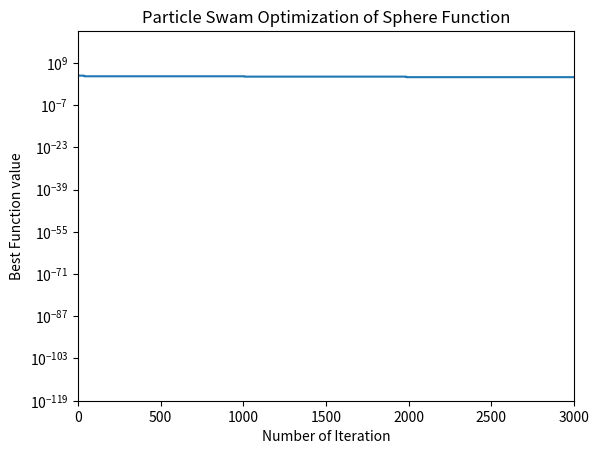

Python code for this plot:
# Import library
import numpy as np
import matplotlib.pyplot as plt

# Shapere function
def Shapere(x):
    z = np.sum(np.square(x))
    return z

# Parameter setting
d = 10
xMin, xMax = -100, 100
vMin, vMax = -0.2*(xMax - xMin), 0.2*(xMax - xMin)
MaxIter = 3000
ps = 10
c1 = 2
c2 = 2
w = 0.9 - ((0.9 - 0.4)/MaxIter)*np.linspace(0,MaxIter,MaxIter)

def limitV(V):
    for i in range(len(V)):
        if V[i] > vMax:
            V[i] = vMax
        if V[i] < vMin:
            V[i] = vMin
    return V

def limitX(X):
    for i in range(len(X)):
        if X[i] > xMax:
            X[i] = xMax
        if X[i] < xMin:
            X[i] = xMin
    return X

#%% Algorithm
def Optimization():
    class Particle():
        def __init__(self):
            self.position = np.random.uniform(xMin,50,[ps,d])
            self.velocity = np.random.uniform(vMin,vMax,[ps,d])
            self.cost = np.zeros(ps)
            self.cost[:] = Shapere(self.position[:])
            self.pbest = np.copy(self.position)
            self.pbest_cost = np.copy(self.cost)
            self.index = np.argmin(self.pbest_cost)
            self.gbest = self.pbest[self.index]
            self.gbest_cost = self.pbest_cost[self.index]
            self.BestCost = np.zeros(MaxIter)
            
        def evaluate(self):
            for it in range(MaxIter):
                for i in range(ps):
                    self.velocity[i] = (w[it]*self.velocity[i]
                                        +c1*np.random.randn(d)*(self.pbest[i] - self.position[i])
                                        +c2*np.random.randn(d)*(self.gbest - self.position[i]))
                    self.velocity[i] = limitV(self.velocity[i])
                    self.position[i] = self.position[i] + self.velocity[i]
                    self.position[i] = limitX(self.position[i])
                    self.cost[i] = Shapere(self.position[i])
                    if self.cost[i] < self.pbest_cost[i]:
                        self.pbest[i] = self.position[i]                        
                        self.pbest_cost[i] = self.cost[i]
                        if self.pbest_cost[i] < self.gbest_cost:
                            self.gbest = self.pbest[i]
                            self.gbest_cost = self.pbest_cost[i]
                self.BestCost[it] = self.gbest_cost
                
        def Plot(self):
            plt.semilogy(self.BestCost)
            plt.ylim([10e-120, 10e20])
            plt.xlim([0,3000])
            plt.ylabel("Best Function value")
            plt.xlabel("Number of Iteration")
            plt.title("Particle Swam Optimization of Sphere Function")
            
            print("Best fitness value=",self.gbest_cost)
    
    a = Particle()
    a.evaluate()
    a.Plot()
    
#%% Run
Optimization()